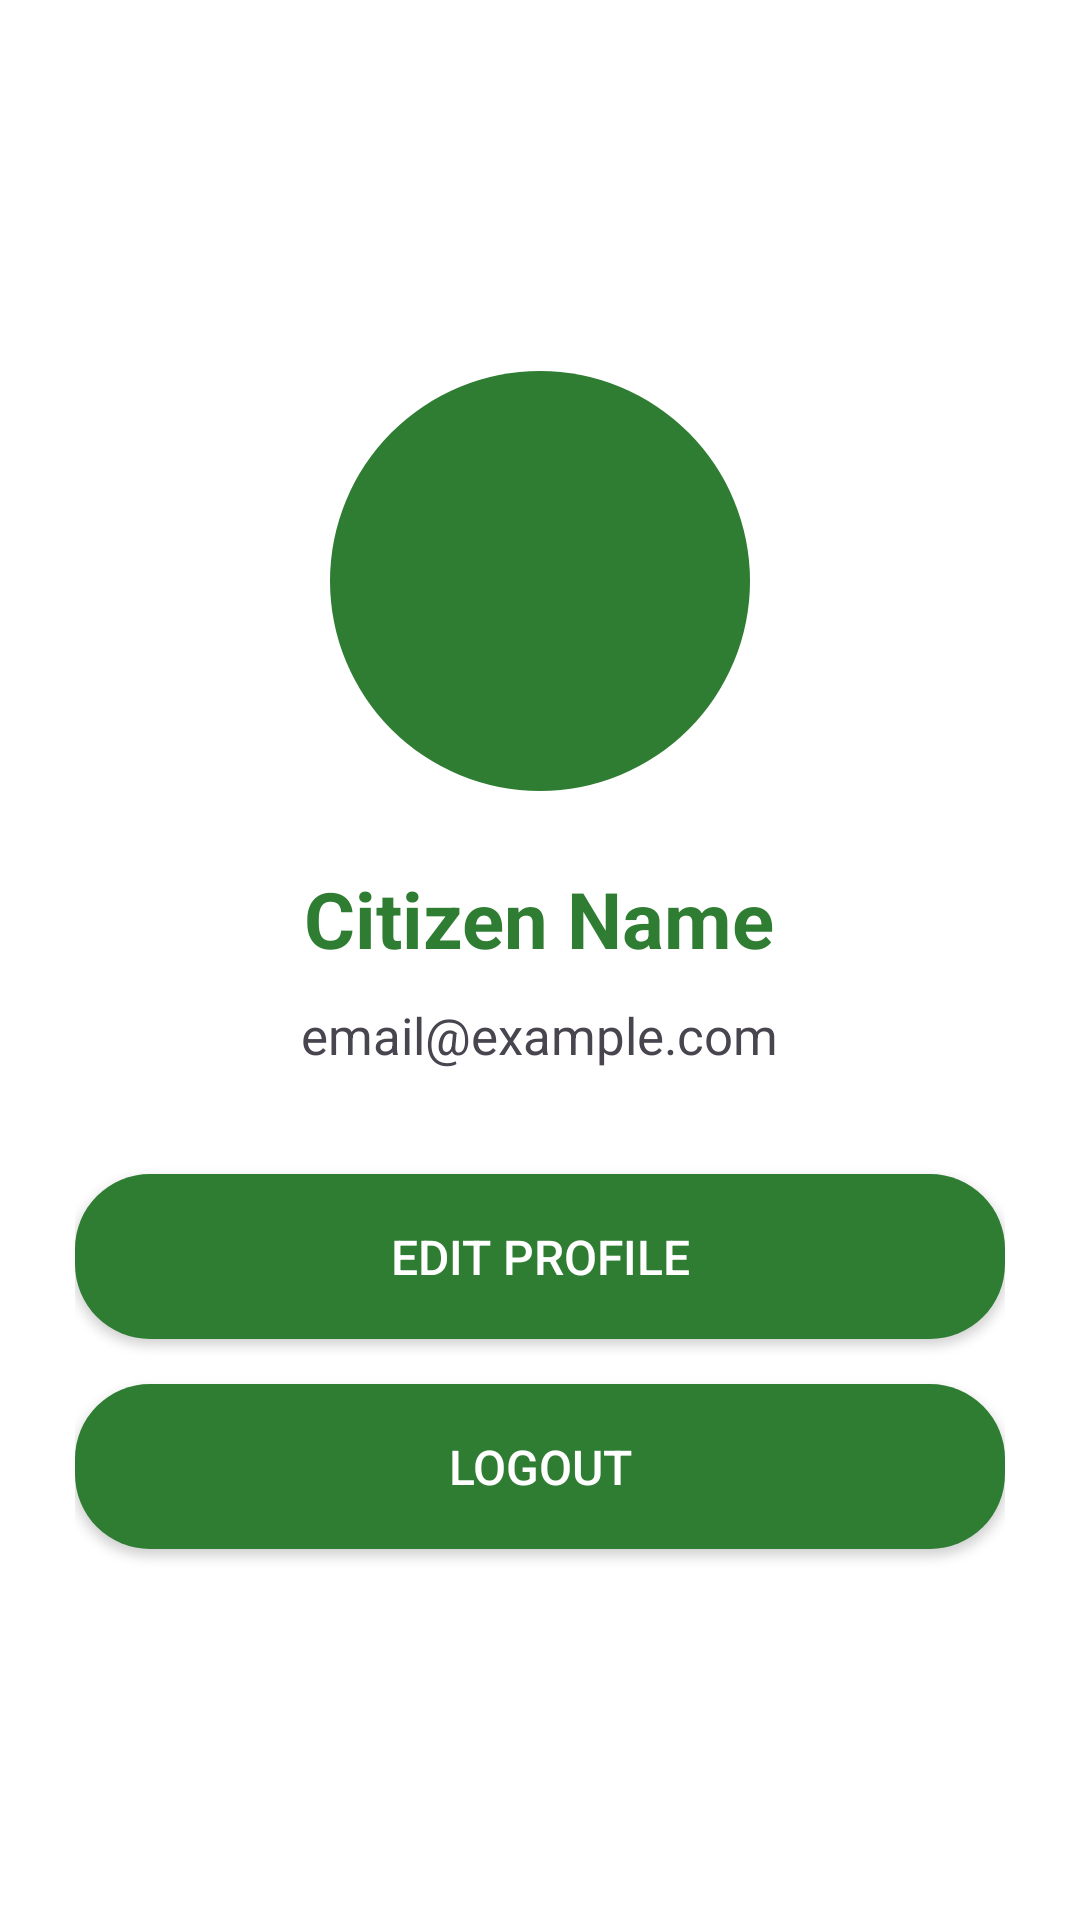

Produce the Android XML layout that renders to this screen, including the resource entries it uses.
<!-- AndroidManifest.xml: application theme Theme.EcoCollect -->
<!-- res/layout/activity_profile.xml -->
<?xml version="1.0" encoding="utf-8"?>
<LinearLayout xmlns:android="http://schemas.android.com/apk/res/android"

    android:layout_width="match_parent"

    android:layout_height="match_parent"

    android:orientation="vertical"

    android:gravity="center"

    android:padding="25dp"

    android:background="@color/white">



    

    <ImageView

        android:id="@+id/profileImage"

        android:layout_width="140dp"

        android:layout_height="140dp"

        android:src="@mipmap/ic_launcher"

        android:background="@drawable/logo_background"

        android:padding="20dp"/>




    

    <TextView

        android:id="@+id/profileName"

        android:layout_width="wrap_content"

        android:layout_height="wrap_content"

        android:text="Citizen Name"

        android:textSize="26sp"

        android:textStyle="bold"

        android:textColor="@color/eco_green"

        android:layout_marginTop="25dp"/>




    

    <TextView

        android:id="@+id/profileEmail"

        android:layout_width="wrap_content"

        android:layout_height="wrap_content"

        android:text="email@example.com"

        android:textSize="17sp"

        android:layout_marginTop="10dp"/>




    

    <Button

        android:id="@+id/editProfileBtn"

        android:layout_width="match_parent"

        android:layout_height="55dp"

        android:text="Edit Profile"

        android:textSize="16sp"

        android:textColor="@color/white"

        android:layout_marginTop="35dp"

        android:background="@drawable/green_button"/>




    

    <Button

        android:id="@+id/logoutBtn"

        android:layout_width="match_parent"

        android:layout_height="55dp"

        android:text="Logout"

        android:textSize="16sp"

        android:textColor="@color/white"

        android:layout_marginTop="15dp"

        android:background="@drawable/green_button"/>



</LinearLayout>
<!-- resources referenced by this layout -->
<resources>
  <color name="eco_green">#2E7D32</color>
  <color name="white">#FFFFFF</color>
  <!-- drawable green_button (drawable) -->
  <?xml version="1.0" encoding="utf-8"?>
  <shape xmlns:android="http://schemas.android.com/apk/res/android">
  
  
      
      <solid
          android:color="@color/eco_green"/>
  
  
      
      <corners
          android:radius="25dp"/>
  
  
      
      <padding
          android:left="20dp"
          android:right="20dp"
          android:top="10dp"
          android:bottom="10dp"/>
  
  
  </shape>
  <!-- drawable logo_background (drawable) -->
  <?xml version="1.0" encoding="utf-8"?>
  <shape xmlns:android="http://schemas.android.com/apk/res/android">
  
  
      
      <solid
          android:color="@color/eco_green"/>
  
  
      
      <corners
          android:radius="100dp"/>
  
  
  </shape>
  <style name="Theme.EcoCollect" parent="Base.Theme.EcoCollect" />
  <style name="Base.Theme.EcoCollect" parent="Theme.Material3.DayNight.NoActionBar">
          
          
      </style>
</resources>
